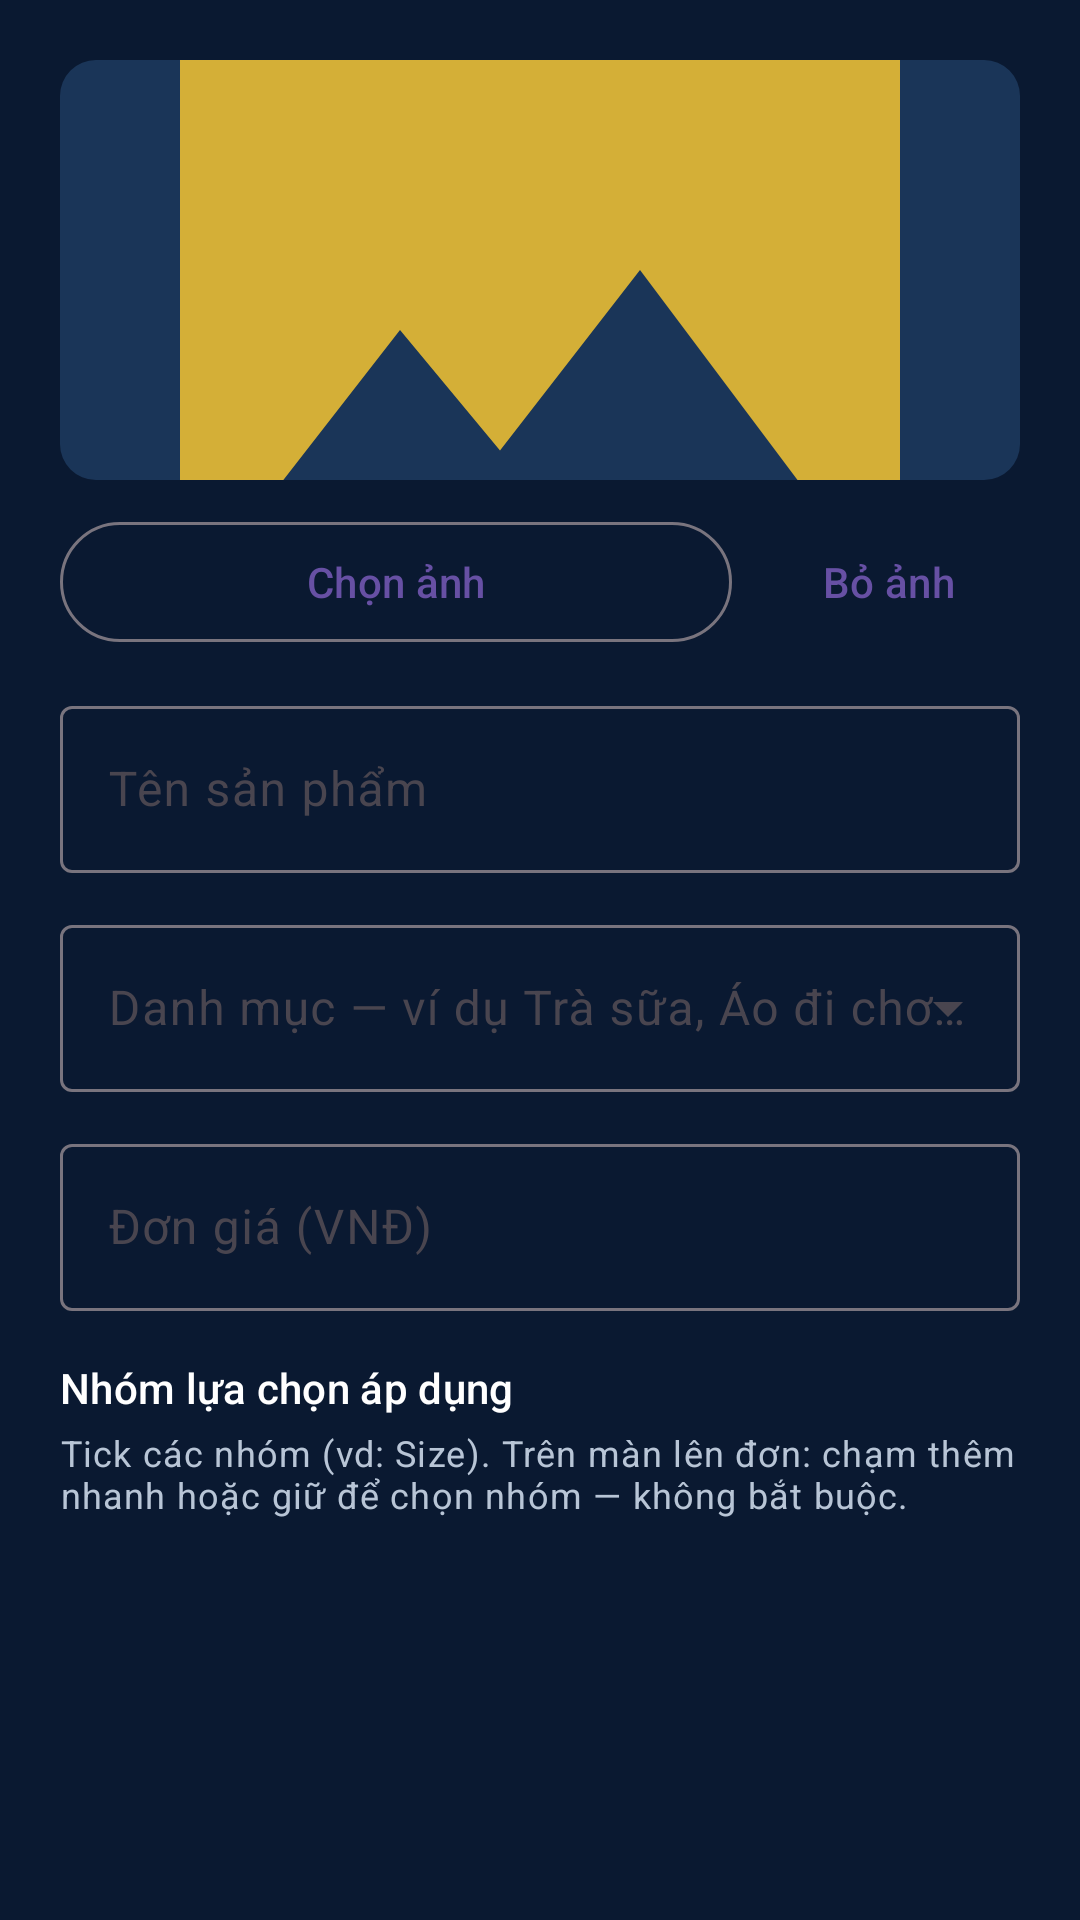

Write the Android layout XML for this screen, with the resource values it uses.
<!-- AndroidManifest.xml: application theme Theme.QuanLyBanHang -->
<!-- res/layout/dialog_add_product.xml -->
<?xml version="1.0" encoding="utf-8"?>
<ScrollView xmlns:android="http://schemas.android.com/apk/res/android"
    xmlns:app="http://schemas.android.com/apk/res-auto"
    android:layout_width="match_parent"
    android:layout_height="wrap_content">

    <LinearLayout
        android:layout_width="match_parent"
        android:layout_height="wrap_content"
        android:orientation="vertical"
        android:padding="20dp">

        <com.google.android.material.imageview.ShapeableImageView
            android:id="@+id/imageProductPreview"
            android:layout_width="match_parent"
            android:layout_height="140dp"
            android:background="@color/navy_elevated"
            android:contentDescription="@string/cd_product_preview"
            android:scaleType="centerCrop"
            app:shapeAppearanceOverlay="@style/ShapeAppearanceOverlay.ProductThumb"
            app:srcCompat="@drawable/ic_cat_other" />

        <LinearLayout
            android:layout_width="match_parent"
            android:layout_height="wrap_content"
            android:layout_marginTop="10dp"
            android:orientation="horizontal">

            <com.google.android.material.button.MaterialButton
                android:id="@+id/buttonPickProductImage"
                style="@style/Widget.Material3.Button.OutlinedButton"
                android:layout_width="0dp"
                android:layout_height="wrap_content"
                android:layout_marginEnd="8dp"
                android:layout_weight="1"
                android:text="@string/action_pick_product_image" />

            <com.google.android.material.button.MaterialButton
                android:id="@+id/buttonClearProductImage"
                style="@style/Widget.Material3.Button.TextButton"
                android:layout_width="wrap_content"
                android:layout_height="wrap_content"
                android:text="@string/action_clear_product_image" />
        </LinearLayout>

        <com.google.android.material.textfield.TextInputLayout
            android:id="@+id/layoutProductName"
            style="@style/Widget.Material3.TextInputLayout.OutlinedBox"
            android:layout_width="match_parent"
            android:layout_height="wrap_content"
            android:layout_marginTop="12dp"
            android:hint="@string/hint_product_name">

            <com.google.android.material.textfield.TextInputEditText
                android:id="@+id/editProductName"
                android:layout_width="match_parent"
                android:layout_height="wrap_content"
                android:inputType="textCapSentences"
                android:maxLines="3" />
        </com.google.android.material.textfield.TextInputLayout>

        <com.google.android.material.textfield.TextInputLayout
            android:id="@+id/layoutProductCategory"
            style="@style/Widget.Material3.TextInputLayout.OutlinedBox.ExposedDropdownMenu"
            android:layout_width="match_parent"
            android:layout_height="wrap_content"
            android:layout_marginTop="12dp"
            android:hint="@string/hint_product_category">

            <com.google.android.material.textfield.MaterialAutoCompleteTextView
                android:id="@+id/autoCompleteCategory"
                android:layout_width="match_parent"
                android:layout_height="wrap_content"
                android:inputType="none"
                android:maxLines="1" />
        </com.google.android.material.textfield.TextInputLayout>

        <com.google.android.material.textfield.TextInputLayout
            android:id="@+id/layoutProductPrice"
            style="@style/Widget.Material3.TextInputLayout.OutlinedBox"
            android:layout_width="match_parent"
            android:layout_height="wrap_content"
            android:layout_marginTop="12dp"
            android:hint="@string/hint_product_price">

            <com.google.android.material.textfield.TextInputEditText
                android:id="@+id/editProductPrice"
                android:layout_width="match_parent"
                android:layout_height="wrap_content"
                android:inputType="numberDecimal"
                android:maxLines="1" />
        </com.google.android.material.textfield.TextInputLayout>

        <TextView
            android:id="@+id/textLinkedGroupsLabel"
            android:layout_width="match_parent"
            android:layout_height="wrap_content"
            android:layout_marginTop="16dp"
            android:text="@string/label_product_linked_option_groups"
            android:textAppearance="@style/TextAppearance.Material3.TitleSmall"
            android:textColor="@color/white" />

        <TextView
            android:id="@+id/textLinkedGroupsHint"
            android:layout_width="match_parent"
            android:layout_height="wrap_content"
            android:layout_marginTop="4dp"
            android:text="@string/product_linked_groups_hint"
            android:textAppearance="@style/TextAppearance.Material3.BodySmall"
            android:textColor="@color/text_secondary" />

        <LinearLayout
            android:id="@+id/containerProductOptionGroups"
            android:layout_width="match_parent"
            android:layout_height="wrap_content"
            android:layout_marginTop="8dp"
            android:orientation="vertical" />
    </LinearLayout>
</ScrollView>
<!-- resources referenced by this layout -->
<resources>
  <color name="navy_elevated">#FF1A3558</color>
  <color name="text_secondary">#FFB8C5D6</color>
  <color name="white">#FFFFFFFF</color>
  <!-- drawable ic_cat_other (drawable) -->
  <vector xmlns:android="http://schemas.android.com/apk/res/android"
      android:width="24dp"
      android:height="24dp"
      android:viewportWidth="24"
      android:viewportHeight="24">
      <path
          android:fillColor="#FFD4AF37"
          android:pathData="M21,19V5c0,-1.1 -0.9,-2 -2,-2H5c-1.1,0 -2,0.9 -2,2v14c0,1.1 0.9,2 2,2h14c1.1,0 2,-0.9 2,-2zM8.5,13.5l2.5,3.01L14.5,12l4.5,6H5l3.5,-4.5z" />
  </vector>
  <string name="action_clear_product_image">Bỏ ảnh</string>
  <string name="action_pick_product_image">Chọn ảnh</string>
  <string name="cd_product_preview">Ảnh sản phẩm</string>
  <string name="hint_product_category">Danh mục — ví dụ Trà sữa, Áo đi chơi…</string>
  <string name="hint_product_name">Tên sản phẩm</string>
  <string name="hint_product_price">Đơn giá (VNĐ)</string>
  <string name="label_product_linked_option_groups">Nhóm lựa chọn áp dụng</string>
  <string name="product_linked_groups_hint">Tick các nhóm (vd: Size). Trên màn lên đơn: chạm thêm nhanh hoặc giữ để chọn nhóm — không bắt buộc.</string>
  <style name="ShapeAppearanceOverlay.ProductThumb" parent="">
          <item name="cornerFamily">rounded</item>
          <item name="cornerSize">12dp</item>
      </style>
  <style name="Theme.QuanLyBanHang" parent="Theme.Material3.DayNight.NoActionBar">
          <item name="android:statusBarColor">@color/navy_deep</item>
          <item name="android:navigationBarColor">@color/navy_nav_bar</item>
          <item name="android:windowLightStatusBar">false</item>
          <item name="android:windowBackground">@color/navy_deep</item>
          <item name="android:windowLayoutInDisplayCutoutMode" tools:targetApi="27">shortEdges</item>
      </style>
  <color name="navy_deep">#FF0A1931</color>
  <color name="navy_nav_bar">#FF050D1A</color>
</resources>
